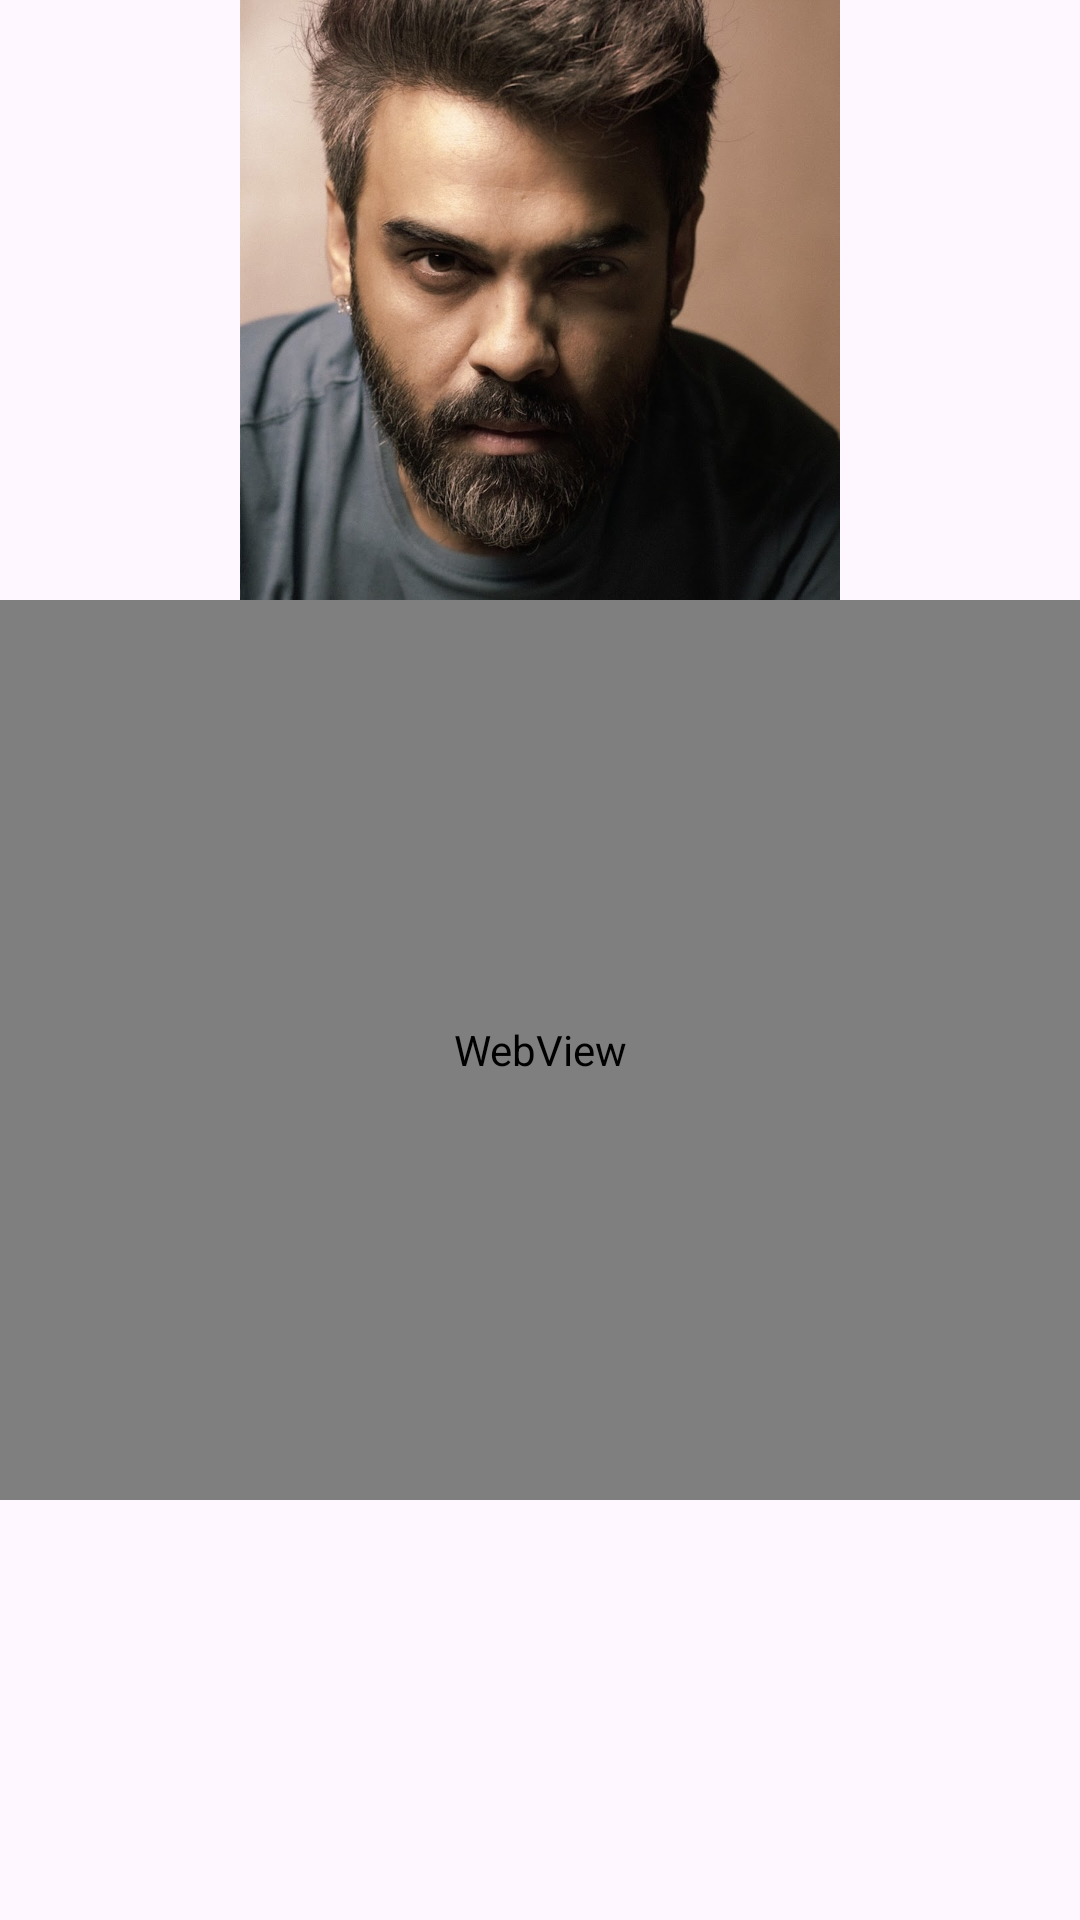

Android layout source for this screen:
<!-- AndroidManifest.xml: application theme Theme.TajbiApp -->
<!-- res/layout/activity_main2.xml -->
<?xml version="1.0" encoding="utf-8"?>
<LinearLayout xmlns:android="http://schemas.android.com/apk/res/android"
    xmlns:app="http://schemas.android.com/apk/res-auto"
    xmlns:tools="http://schemas.android.com/tools"
    android:id="@+id/main"
    android:layout_width="match_parent"
    android:layout_height="match_parent"
    tools:context=".MainActivity2"
    android:orientation="vertical"
    android:layout_margin="10dp"
    >

    <ImageView
        android:id="@+id/main2LayoutImage"
        android:layout_width="match_parent"
        android:layout_height="200dp"
        android:src="@drawable/habib"

        />


<WebView
    android:id="@+id/webView"
    android:layout_width="match_parent"
    android:layout_height="300dp"

    />



</LinearLayout>
<!-- resources referenced by this layout -->
<resources>
  <!-- drawable habib: jpg bitmap (drawable, 125075 bytes) -->
  <style name="Theme.TajbiApp" parent="Base.Theme.TajbiApp" />
  <style name="Base.Theme.TajbiApp" parent="Theme.Material3.DayNight.NoActionBar">
          
          
      </style>
</resources>
